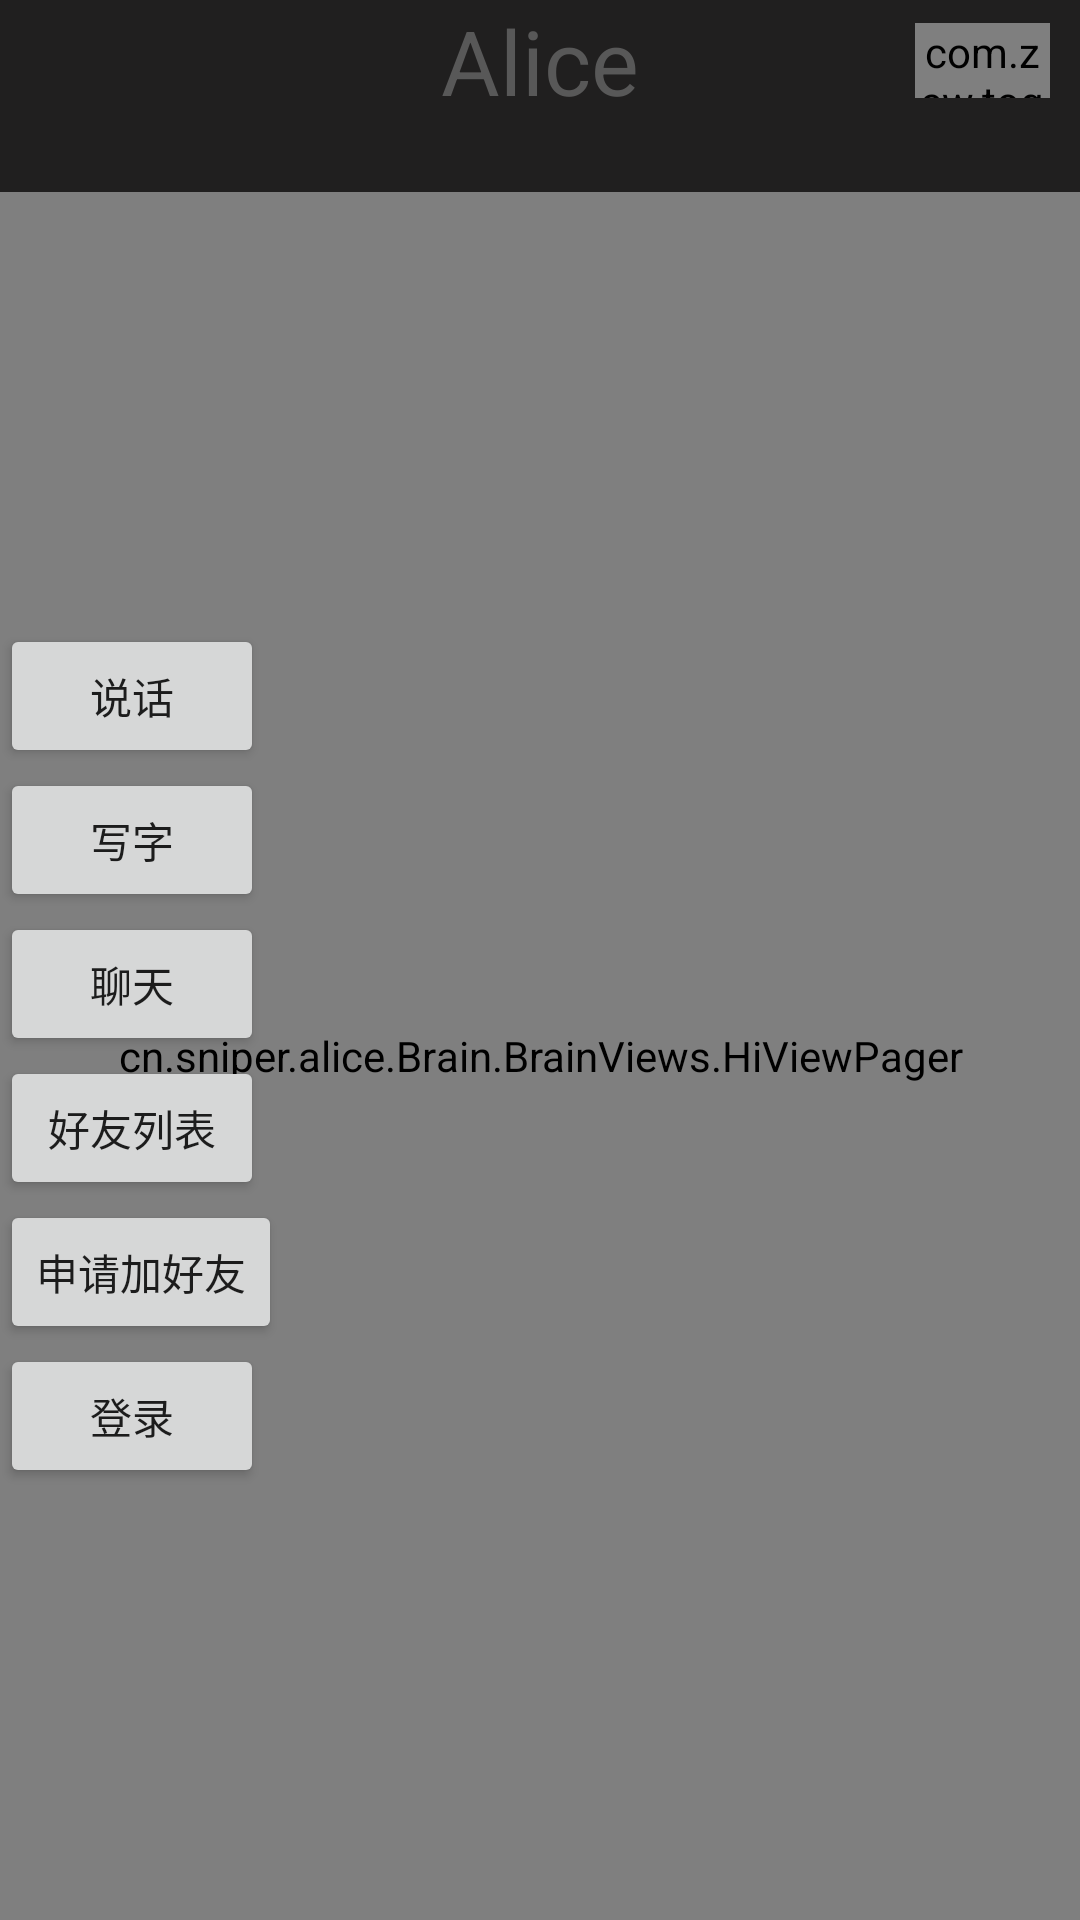

Android layout source for this screen:
<!-- AndroidManifest.xml: application theme AppTheme -->
<!-- res/layout/activity_alice.xml -->
<RelativeLayout xmlns:android="http://schemas.android.com/apk/res/android"
    xmlns:tools="http://schemas.android.com/tools"
    xmlns:toggle="http://schemas.android.com/apk/res-auto"
    android:background="@color/APP_Main_Back_Color"
    android:id="@+id/activity_alice"
    android:layout_width="match_parent"
    android:layout_height="match_parent"
    tools:context="cn.sniper.alice.Hi">

    <LinearLayout
        android:layout_width="match_parent"
        android:layout_height="match_parent"
        android:orientation="vertical">


        <LinearLayout
            android:layout_width="match_parent"
            android:layout_height="0dp"
            android:layout_weight="1">

            
            <RelativeLayout
                android:layout_width="match_parent"
                android:layout_height="wrap_content">
                <TextView
                    android:layout_width="wrap_content"
                    android:layout_height="wrap_content"
                    android:layout_centerInParent="true"
                    android:textColor="@color/text_Color"
                    android:text="@string/HomePage_Title"
                    android:textSize="30dp"/>

                <com.zcw.togglebutton.ToggleButton
                    android:id="@+id/open_btn"
                    android:layout_width="45dp"
                    android:layout_height="25dp"
                    toggle:tbOnColor="#a6a6a6"
                    toggle:tbOffColor="#565656"
                    toggle:tbSpotColor="#000000"
                    toggle:tbOffBorderColor="#333333"
                    toggle:tbBorderWidth="0.1dp"
                    android:layout_marginRight="10dp"
                    android:layout_alignParentRight="true"
                    android:layout_centerVertical="true">
                </com.zcw.togglebutton.ToggleButton>
            </RelativeLayout>
        </LinearLayout>

        <RelativeLayout
            android:layout_width="match_parent"
            android:layout_height="0dp"
            android:layout_weight="9">
                <cn.sniper.alice.Brain.BrainViews.HiViewPager
                    android:orientation="vertical"
                    android:layout_width="match_parent"
                    android:layout_height="match_parent"
                    android:id="@+id/my_viewpager"
                    />

                <LinearLayout
                    android:layout_centerVertical="true"
                    android:layout_gravity="center"
                    android:orientation="vertical"
                    android:layout_width="wrap_content"
                    android:layout_height="wrap_content">
                <Button
                    android:layout_width="wrap_content"
                    android:layout_height="wrap_content"
                    android:text="说话"
                    android:id="@+id/speak_btn"
                    />
                <Button
                    android:layout_width="wrap_content"
                    android:layout_height="wrap_content"
                    android:text="写字"
                    android:id="@+id/write_btn"
                    />
                    <Button
                    android:layout_width="wrap_content"
                    android:layout_height="wrap_content"
                    android:text="聊天"
                    android:id="@+id/test1"
                    />
                    <Button
                        android:layout_width="wrap_content"
                        android:layout_height="wrap_content"
                        android:text="好友列表"
                        android:id="@+id/test2"
                        />
                    <Button
                        android:layout_width="wrap_content"
                        android:layout_height="wrap_content"
                        android:text="申请加好友"
                        android:id="@+id/test3"
                        />
                    <Button
                        android:layout_width="wrap_content"
                        android:layout_height="wrap_content"
                        android:text="登录"
                        android:id="@+id/test4"
                        />
                </LinearLayout>
        </RelativeLayout>
    </LinearLayout>
</RelativeLayout>
<!-- resources referenced by this layout -->
<resources>
  <color name="APP_Main_Back_Color">#201f1f</color>
  <color name="text_Color">#585858</color>
  <string name="HomePage_Title">Alice</string>
  <style name="AppTheme" parent="Theme.AppCompat.Light.DarkActionBar">
          
          <item name="android:windowIsTranslucent">true</item>
          <item name="colorPrimary">@color/colorPrimary</item>
          <item name="colorPrimaryDark">@color/colorPrimaryDark</item>
          <item name="colorAccent">@color/colorAccent</item>
          <item name="android:windowNoTitle">true</item>
      </style>
  <color name="colorPrimary">#3F51B5</color>
  <color name="colorPrimaryDark">#000000</color>
  <color name="colorAccent">#FF4081</color>
</resources>
